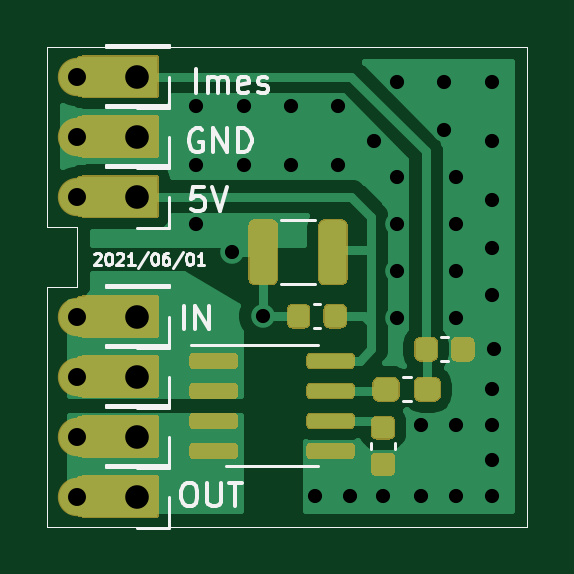
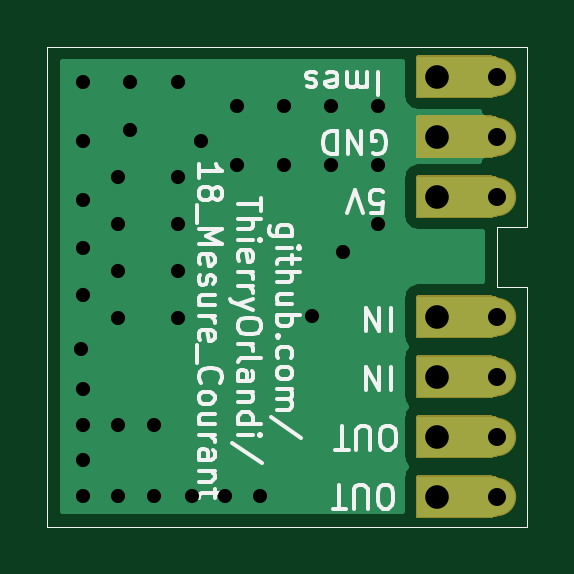
Circuit board: 11 layer files. Board 20.3 x 20.3 mm.
- bottom_copper: 18_Mesure_Courant-B_Cu.gbr (16299 bytes)
- bottom_mask: 18_Mesure_Courant-B_Mask.gbr (16862 bytes)
- paste: 18_Mesure_Courant-B_Paste.gbr (1125 bytes)
- bottom_silk: 18_Mesure_Courant-B_SilkS.gbr (16470 bytes)
- outline: 18_Mesure_Courant-Edge_Cuts.gbr (1098 bytes)
- top_copper: 18_Mesure_Courant-F_Cu.gbr (31098 bytes)
- top_mask: 18_Mesure_Courant-F_Mask.gbr (23048 bytes)
- paste: 18_Mesure_Courant-F_Paste.gbr (7311 bytes)
- top_silk: 18_Mesure_Courant-F_SilkS.gbr (10717 bytes)
- drill: 18_Mesure_Courant-NPTH.drl (269 bytes)
- drill: 18_Mesure_Courant-PTH.drl (1083 bytes)

=== bottom_copper: 18_Mesure_Courant-B_Cu.gbr (16299 bytes, source omitted) ===
=== bottom_mask: 18_Mesure_Courant-B_Mask.gbr (16862 bytes, source omitted) ===
=== paste: 18_Mesure_Courant-B_Paste.gbr ===
%TF.GenerationSoftware,KiCad,Pcbnew,(5.1.9)-1*%
%TF.CreationDate,2021-06-01T15:36:46+02:00*%
%TF.ProjectId,18_Mesure_Courant,31385f4d-6573-4757-9265-5f436f757261,rev?*%
%TF.SameCoordinates,Original*%
%TF.FileFunction,Paste,Bot*%
%TF.FilePolarity,Positive*%
%FSLAX46Y46*%
G04 Gerber Fmt 4.6, Leading zero omitted, Abs format (unit mm)*
G04 Created by KiCad (PCBNEW (5.1.9)-1) date 2021-06-01 15:36:46*
%MOMM*%
%LPD*%
G01*
G04 APERTURE LIST*
%TA.AperFunction,Profile*%
%ADD10C,0.050000*%
%TD*%
G04 APERTURE END LIST*
D10*
X101600000Y-69850000D02*
X100330000Y-69850000D01*
X101600000Y-72390000D02*
X101600000Y-69850000D01*
X100330000Y-72390000D02*
X101600000Y-72390000D01*
X100330000Y-82550000D02*
X120650000Y-82550000D01*
X100330000Y-62230000D02*
X101600000Y-62230000D01*
X100330000Y-64770000D02*
X100330000Y-62230000D01*
X100330000Y-69850000D02*
X100330000Y-67310000D01*
X120650000Y-62230000D02*
X120650000Y-82550000D01*
X101600000Y-62230000D02*
X120650000Y-62230000D01*
X100330000Y-80010000D02*
X100330000Y-82550000D01*
X100330000Y-64770000D02*
X100330000Y-67310000D01*
X100330000Y-80010000D02*
X100330000Y-72390000D01*
M02*

=== bottom_silk: 18_Mesure_Courant-B_SilkS.gbr (16470 bytes, source omitted) ===
=== outline: 18_Mesure_Courant-Edge_Cuts.gbr ===
%TF.GenerationSoftware,KiCad,Pcbnew,(5.1.9)-1*%
%TF.CreationDate,2021-06-01T15:36:46+02:00*%
%TF.ProjectId,18_Mesure_Courant,31385f4d-6573-4757-9265-5f436f757261,rev?*%
%TF.SameCoordinates,Original*%
%TF.FileFunction,Profile,NP*%
%FSLAX46Y46*%
G04 Gerber Fmt 4.6, Leading zero omitted, Abs format (unit mm)*
G04 Created by KiCad (PCBNEW (5.1.9)-1) date 2021-06-01 15:36:46*
%MOMM*%
%LPD*%
G01*
G04 APERTURE LIST*
%TA.AperFunction,Profile*%
%ADD10C,0.050000*%
%TD*%
G04 APERTURE END LIST*
D10*
X101600000Y-69850000D02*
X100330000Y-69850000D01*
X101600000Y-72390000D02*
X101600000Y-69850000D01*
X100330000Y-72390000D02*
X101600000Y-72390000D01*
X100330000Y-82550000D02*
X120650000Y-82550000D01*
X100330000Y-62230000D02*
X101600000Y-62230000D01*
X100330000Y-64770000D02*
X100330000Y-62230000D01*
X100330000Y-69850000D02*
X100330000Y-67310000D01*
X120650000Y-62230000D02*
X120650000Y-82550000D01*
X101600000Y-62230000D02*
X120650000Y-62230000D01*
X100330000Y-80010000D02*
X100330000Y-82550000D01*
X100330000Y-64770000D02*
X100330000Y-67310000D01*
X100330000Y-80010000D02*
X100330000Y-72390000D01*
M02*

=== top_copper: 18_Mesure_Courant-F_Cu.gbr (31098 bytes, source omitted) ===
=== top_mask: 18_Mesure_Courant-F_Mask.gbr (23048 bytes, source omitted) ===
=== paste: 18_Mesure_Courant-F_Paste.gbr (7311 bytes, source omitted) ===
=== top_silk: 18_Mesure_Courant-F_SilkS.gbr (10717 bytes, source omitted) ===
=== drill: 18_Mesure_Courant-NPTH.drl ===
M48
; DRILL file {KiCad (5.1.9)-1} date 06/01/21 15:36:49
; FORMAT={-:-/ absolute / inch / decimal}
; #@! TF.CreationDate,2021-06-01T15:36:49+02:00
; #@! TF.GenerationSoftware,Kicad,Pcbnew,(5.1.9)-1
; #@! TF.FileFunction,NonPlated,1,2,NPTH
FMAT,2
INCH
%
G90
G05
T0
M30

=== drill: 18_Mesure_Courant-PTH.drl ===
M48
; DRILL file {KiCad (5.1.9)-1} date 06/01/21 15:36:49
; FORMAT={-:-/ absolute / inch / decimal}
; #@! TF.CreationDate,2021-06-01T15:36:49+02:00
; #@! TF.GenerationSoftware,Kicad,Pcbnew,(5.1.9)-1
; #@! TF.FileFunction,Plated,1,2,PTH
FMAT,2
INCH
T1C0.0236
T2C0.0300
T3C0.0394
%
G90
G05
T1
X4.1984Y-2.5488
X4.1984Y-2.6472
X4.1984Y-2.7457
X4.2575Y-2.7929
X4.2772Y-2.5488
X4.2772Y-2.6472
X4.3087Y-2.8992
X4.3559Y-2.5488
X4.3559Y-2.6472
X4.3953Y-3.1984
X4.4346Y-2.5488
X4.4346Y-2.6472
X4.4543Y-3.1984
X4.4937Y-2.6079
X4.5094Y-3.1984
X4.5331Y-2.5094
X4.5331Y-2.6669
X4.5331Y-2.7457
X4.5331Y-2.8244
X4.5331Y-2.9031
X4.5724Y-3.0803
X4.5724Y-3.1984
X4.6118Y-2.5094
X4.6118Y-2.5882
X4.6315Y-2.6669
X4.6315Y-2.7457
X4.6315Y-2.8244
X4.6315Y-2.9031
X4.6315Y-3.0803
X4.6315Y-3.1984
X4.6906Y-2.5094
X4.6906Y-2.6079
X4.6906Y-2.7063
X4.6906Y-2.785
X4.6906Y-2.8638
X4.6906Y-3.0213
X4.6906Y-3.0803
X4.6906Y-3.1394
X4.6906Y-3.1984
X4.6945Y-2.9543
T2
X4.0Y-2.5
X4.0Y-2.6
X4.0Y-2.7
X4.0Y-2.9
X4.0Y-3.0
X4.0Y-3.1
X4.0Y-3.2
T3
X4.1Y-2.5
X4.1Y-2.6
X4.1Y-2.7
X4.1Y-2.9
X4.1Y-3.0
X4.1Y-3.1
X4.1Y-3.2
T0
M30
